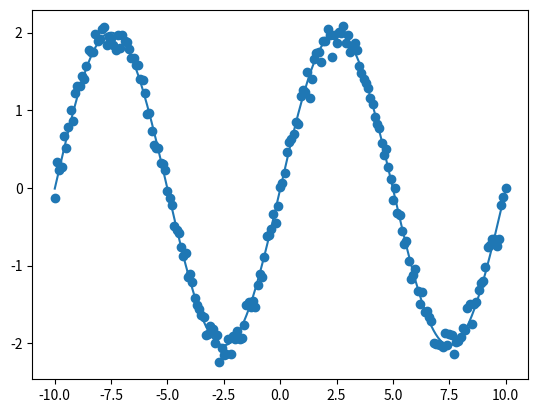

Python code for this plot:
import numpy as np
import random
import matplotlib as mp
import matplotlib.pyplot as plt
from scipy.optimize import curve_fit

def fitfunction(t,A,B,omega):
	return A*np.sin(omega*t)+B#*np.cos(omega*t)

x=np.linspace(-10,10,201);
y=2*np.sin(2*np.pi*x/10)+np.random.normal(0,.1,x.size)

#fit to A sin(omega t)+B cos(omega t)
init_vals=[100,0,2*np.pi/10]
fits,cov=curve_fit(fitfunction,x,y,p0=init_vals)
print(fits)

plt.scatter(x,y)
plt.plot(x,fitfunction(x,*fits))
plt.show()